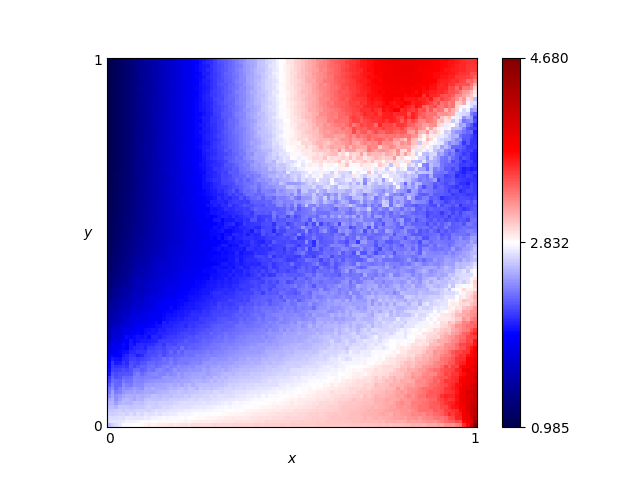

The file beside this chart, header and first rows:
x, y, score
0.46, 0.76, 2.686
0.54, 0.86, 3.054
0.16, 0.19, 2.237
0.61, 0.18, 2.746
0.82, 0.41, 2.495
0.72, 0.66, 2.643
0.63, 0.37, 2.352
0.41, 0.28, 2.35
0.16, 0.44, 1.668
0.8, 0.33, 2.64
0.84, 0.23, 2.943
0.25, 0.48, 1.837
0.62, 0.7, 2.792
0.78, 0.28, 2.723
0.03, 0.68, 1.117
0.57, 0.0, 3.021
0.69, 0.37, 2.42
0.46, 0.05, 2.892
0.65, 0.03, 3.042
0.56, 0.8, 3.065
0.28, 0.44, 1.891
0.65, 0.0, 3.031
0.57, 0.1, 2.857
0.44, 0.29, 2.349
0.63, 0.49, 2.39
0.26, 0.03, 2.826
0.92, 0.27, 2.987
0.69, 0.35, 2.426
0.79, 0.78, 3.221
0.3, 0.26, 2.26
0.98, 0.54, 2.285
0.25, 0.62, 1.881
0.55, 0.43, 2.262
0.19, 0.06, 2.696
0.14, 0.65, 1.551
0.09, 0.65, 1.354
0.92, 1.0, 3.746
0.51, 0.43, 2.13
0.36, 0.66, 2.256
0.33, 0.92, 2.277
0.01, 0.93, 1.022
0.25, 0.81, 1.933
0.9, 0.46, 2.421
0.3, 0.12, 2.596
0.87, 0.59, 2.217
0.8, 0.75, 2.951
0.93, 0.2, 3.352
0.34, 0.41, 2.008
0.05, 0.48, 1.276
0.9, 0.12, 3.362
0.59, 0.65, 2.689
0.72, 0.62, 2.606
0.29, 0.87, 2.116
0.02, 0.72, 1.07
0.8, 0.35, 2.494
0.09, 0.22, 2.054
0.05, 0.61, 1.211
0.49, 0.38, 2.287
0.62, 0.21, 2.649
0.79, 0.55, 2.271
... 10,141 more rows
